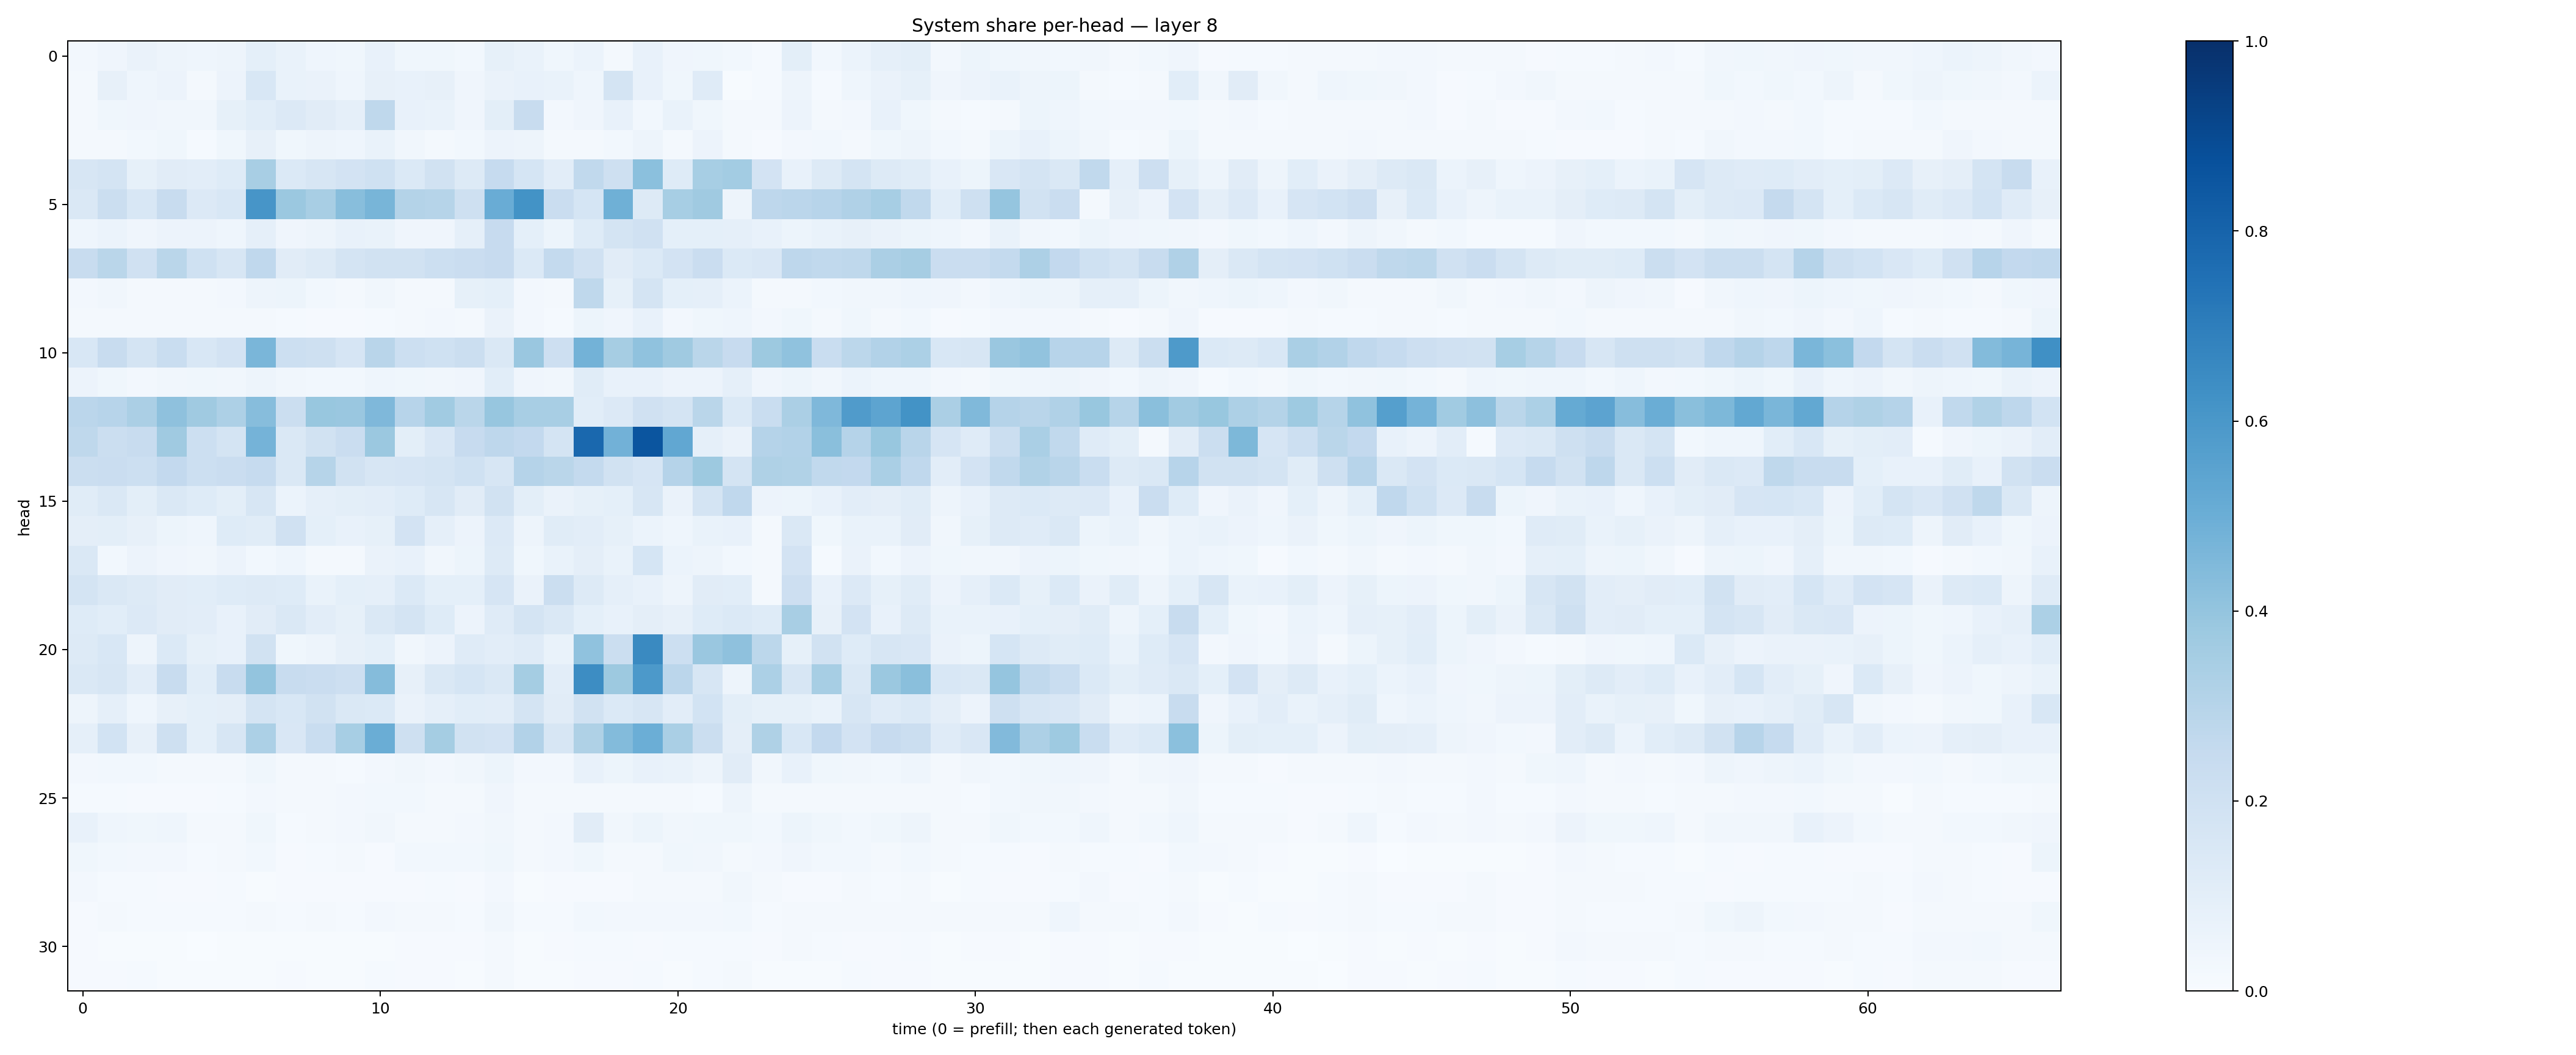

The table this chart was drawn from, first rows:
0.025441192, 0.0407067, 0.06422115, 0.050021745, 0.043188285, 0.04947047, 0.09094542, 0.06709019, 0.044414684, 0.03702821, 0.07506703, 0.038354836, 0.03757395, 0.03122806, 0.08415313, 0.06902264, 0.035311174, 0.059296954, 0.020442007, 0.071133316, 0.042162832, 0.035268832, 0.02817255, 0.013485374
0.02042, 0.07834, 0.04391, 0.05843, 0.01634, 0.05593, 0.1558, 0.06786, 0.06435, 0.04437, 0.08117, 0.07416, 0.07921, 0.0429, 0.06377, 0.07675, 0.06881, 0.0455, 0.1768, 0.07601, 0.0371, 0.1204, 0.007234, 0.0149
0.01981, 0.03544, 0.03923, 0.03279, 0.03298, 0.08355, 0.1081, 0.1338, 0.1121, 0.08793, 0.27, 0.07602, 0.06719, 0.04209, 0.09784, 0.2406, 0.02404, 0.03962, 0.07652, 0.03024, 0.06771, 0.03767, 0.02327, 0.02216
0.01686, 0.02304, 0.02988, 0.03888, 0.01256, 0.03614, 0.07855, 0.03843, 0.04849, 0.04355, 0.06974, 0.03327, 0.02308, 0.02813, 0.05785, 0.04693, 0.02311, 0.02144, 0.02974, 0.04737, 0.021, 0.05818, 0.02072, 0.009731
0.1591, 0.1719, 0.08586, 0.1099, 0.1042, 0.1224, 0.3409, 0.138, 0.1578, 0.1812, 0.2009, 0.1383, 0.1932, 0.1252, 0.2491, 0.168, 0.1036, 0.2637, 0.2086, 0.4219, 0.1247, 0.3451, 0.3578, 0.183
0.1425, 0.2261, 0.1531, 0.2386, 0.1358, 0.1549, 0.6069, 0.3805, 0.3399, 0.4287, 0.4669, 0.3073, 0.2981, 0.2047, 0.5063, 0.6209, 0.2304, 0.1693, 0.4917, 0.1308, 0.344, 0.3695, 0.05014, 0.2752
0.04373, 0.05996, 0.04003, 0.05832, 0.05581, 0.04496, 0.08831, 0.0421, 0.05009, 0.07476, 0.06792, 0.03937, 0.04177, 0.08667, 0.2444, 0.0918, 0.05155, 0.1234, 0.174, 0.1987, 0.09213, 0.09308, 0.08935, 0.07386
0.2371, 0.2872, 0.1969, 0.2861, 0.2027, 0.1578, 0.2675, 0.1095, 0.1254, 0.1759, 0.1892, 0.1949, 0.2184, 0.2288, 0.2454, 0.1403, 0.2549, 0.1958, 0.1097, 0.14, 0.1835, 0.2299, 0.139, 0.1507
0.02348, 0.03472, 0.0199, 0.02275, 0.02215, 0.02733, 0.05039, 0.05121, 0.0306, 0.0224, 0.03337, 0.02121, 0.01837, 0.08529, 0.09133, 0.02412, 0.02284, 0.2703, 0.08279, 0.1729, 0.09096, 0.08684, 0.06007, 0.01803
0.01724, 0.0206, 0.01815, 0.02188, 0.01631, 0.0169, 0.01883, 0.01413, 0.01079, 0.01094, 0.01432, 0.0187, 0.02639, 0.02123, 0.06532, 0.02398, 0.01526, 0.05398, 0.04138, 0.07034, 0.02601, 0.03519, 0.0468, 0.0264
0.1536, 0.2346, 0.1745, 0.2311, 0.1557, 0.1824, 0.4635, 0.2157, 0.2076, 0.1658, 0.2919, 0.2179, 0.1999, 0.2262, 0.1424, 0.3839, 0.2118, 0.48, 0.3508, 0.4086, 0.371, 0.2868, 0.2455, 0.3781
0.05828, 0.03847, 0.02471, 0.03331, 0.03623, 0.03474, 0.04947, 0.03364, 0.02964, 0.02768, 0.04589, 0.03887, 0.03228, 0.04133, 0.1093, 0.04075, 0.03421, 0.117, 0.0743, 0.07097, 0.05493, 0.05504, 0.08958, 0.03921
0.2831, 0.2959, 0.3339, 0.4113, 0.3704, 0.3251, 0.4312, 0.2196, 0.3873, 0.3843, 0.4494, 0.2936, 0.3656, 0.2871, 0.3922, 0.3401, 0.342, 0.1065, 0.1354, 0.1978, 0.1789, 0.2888, 0.1399, 0.2307
0.271, 0.2231, 0.2417, 0.3691, 0.2156, 0.1748, 0.4755, 0.1467, 0.1905, 0.2294, 0.3827, 0.09852, 0.1512, 0.2443, 0.275, 0.2604, 0.1719, 0.7846, 0.4826, 0.8559, 0.5294, 0.08827, 0.0626, 0.3034
0.2259, 0.2283, 0.2156, 0.2614, 0.2149, 0.2272, 0.2497, 0.1481, 0.2984, 0.1877, 0.1605, 0.1656, 0.1763, 0.1996, 0.1609, 0.3038, 0.2879, 0.2562, 0.1949, 0.167, 0.3023, 0.376, 0.1757, 0.3239
0.1156, 0.1452, 0.09835, 0.1482, 0.1217, 0.09993, 0.1607, 0.05971, 0.08762, 0.09796, 0.102, 0.1238, 0.1635, 0.1125, 0.1895, 0.09957, 0.06562, 0.08544, 0.09006, 0.1564, 0.06582, 0.172, 0.2688, 0.05493
0.09517, 0.09886, 0.08153, 0.05312, 0.04503, 0.1231, 0.1146, 0.197, 0.09068, 0.07592, 0.08251, 0.1825, 0.08953, 0.05732, 0.1356, 0.04811, 0.1143, 0.1047, 0.08356, 0.0604, 0.04477, 0.06687, 0.07405, 0.02228
0.1445, 0.03062, 0.05611, 0.04088, 0.03193, 0.05725, 0.029, 0.04505, 0.0192, 0.02131, 0.06589, 0.07678, 0.03431, 0.05463, 0.1293, 0.03786, 0.0679, 0.09438, 0.0684, 0.1685, 0.06187, 0.04807, 0.02953, 0.02323
0.1753, 0.1414, 0.1301, 0.1129, 0.1075, 0.1231, 0.1274, 0.1216, 0.06995, 0.0926, 0.08622, 0.1378, 0.09024, 0.09075, 0.1651, 0.06287, 0.2212, 0.1319, 0.08715, 0.07667, 0.04762, 0.1105, 0.1064, 0.02229
0.1221, 0.1076, 0.135, 0.1124, 0.105, 0.07789, 0.112, 0.1412, 0.1028, 0.08507, 0.1482, 0.175, 0.1231, 0.05576, 0.1178, 0.1725, 0.1443, 0.09162, 0.07092, 0.09649, 0.07908, 0.1219, 0.1377, 0.1241
0.1275, 0.1534, 0.05077, 0.1387, 0.08412, 0.07538, 0.1892, 0.03657, 0.04688, 0.07997, 0.09078, 0.03237, 0.0549, 0.1185, 0.1028, 0.1205, 0.06916, 0.4095, 0.2214, 0.6542, 0.2172, 0.3857, 0.4111, 0.2776
0.1423, 0.1617, 0.1053, 0.2385, 0.107, 0.2344, 0.3999, 0.2377, 0.2284, 0.2121, 0.4359, 0.07833, 0.1474, 0.1697, 0.1477, 0.3549, 0.105, 0.6442, 0.3758, 0.5927, 0.2819, 0.1581, 0.04765, 0.3287
0.04982, 0.08966, 0.04657, 0.07826, 0.0933, 0.09431, 0.1792, 0.1558, 0.1925, 0.1448, 0.138, 0.06575, 0.0884, 0.1075, 0.1052, 0.1759, 0.1106, 0.1899, 0.1375, 0.16, 0.1053, 0.184, 0.09809, 0.08328
0.08676, 0.1874, 0.08135, 0.2103, 0.09362, 0.1637, 0.3291, 0.1485, 0.2329, 0.3468, 0.5014, 0.2077, 0.3544, 0.1905, 0.1809, 0.3121, 0.1616, 0.3216, 0.4403, 0.4985, 0.3383, 0.2265, 0.09393, 0.3215
0.0236, 0.02789, 0.03006, 0.01901, 0.01625, 0.02276, 0.0363, 0.01891, 0.01847, 0.01419, 0.02426, 0.03262, 0.02652, 0.03386, 0.05384, 0.02357, 0.02495, 0.07691, 0.05194, 0.07801, 0.06683, 0.04834, 0.1125, 0.03344
0.01306, 0.01479, 0.0105, 0.009671, 0.01043, 0.01202, 0.0238, 0.01565, 0.01843, 0.0246, 0.02779, 0.02924, 0.02337, 0.02101, 0.0402, 0.02175, 0.01759, 0.02019, 0.02296, 0.02189, 0.01903, 0.01521, 0.04836, 0.01725
0.07327, 0.04557, 0.03607, 0.04398, 0.01906, 0.02076, 0.0368, 0.01445, 0.01903, 0.02643, 0.03356, 0.01852, 0.02201, 0.02444, 0.03169, 0.02047, 0.02614, 0.1122, 0.0347, 0.05172, 0.03464, 0.03737, 0.03829, 0.02991
0.03688, 0.02914, 0.02566, 0.02554, 0.01334, 0.01734, 0.02834, 0.009366, 0.014, 0.02254, 0.01125, 0.02784, 0.02986, 0.02897, 0.03546, 0.01812, 0.02598, 0.03636, 0.01642, 0.01788, 0.0364, 0.03351, 0.01878, 0.02589
0.02572, 0.01391, 0.01387, 0.01024, 0.008294, 0.01296, 0.007168, 0.009351, 0.01118, 0.008301, 0.00947, 0.01122, 0.01524, 0.008382, 0.02461, 0.007726, 0.009989, 0.01034, 0.01127, 0.01988, 0.01858, 0.02272, 0.03375, 0.01622
0.01057, 0.02344, 0.0154, 0.01426, 0.01212, 0.01527, 0.02196, 0.01233, 0.02076, 0.01471, 0.02379, 0.02094, 0.01977, 0.0151, 0.0333, 0.0136, 0.01253, 0.02819, 0.02455, 0.02552, 0.02378, 0.02389, 0.02791, 0.01393
0.009442, 0.005492, 0.006819, 0.006032, 0.003586, 0.004921, 0.006057, 0.004837, 0.005857, 0.006289, 0.006606, 0.01054, 0.009935, 0.008198, 0.02261, 0.006843, 0.008732, 0.01333, 0.0121, 0.01036, 0.01374, 0.01201, 0.01402, 0.01098
0.01033, 0.009162, 0.01199, 0.004946, 0.004417, 0.007283, 0.00671, 0.009328, 0.007336, 0.007509, 0.01241, 0.01051, 0.009407, 0.006461, 0.02283, 0.00509, 0.006813, 0.009746, 0.01024, 0.01305, 0.007663, 0.01252, 0.01784, 0.005778
